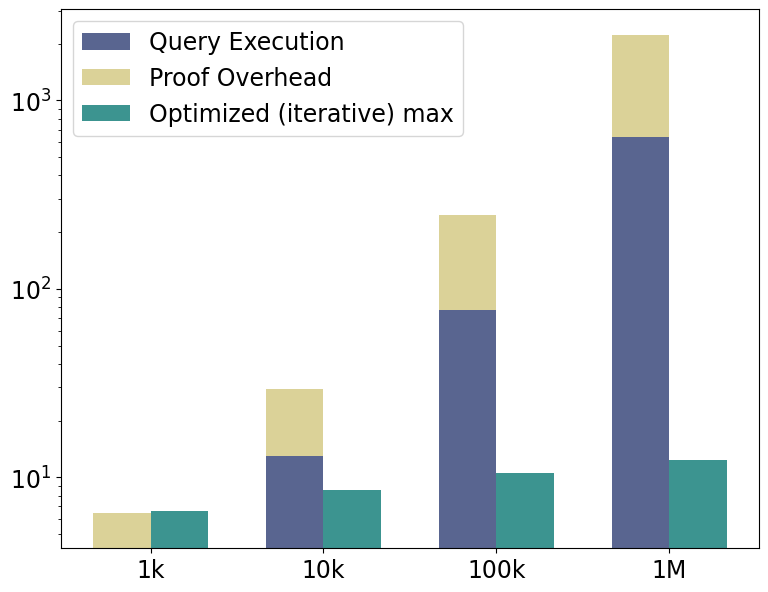

The script that saved this image: (Note: this script raises an exception after producing the figure.)
import matplotlib.pyplot as plt
import pandas as pd

font = {'family': 'Bitstream Vera Sans',
        'size': 17}

plt.rc('font', **font)

raw_data = {'range': ['1k', '10k', '100k', '1M'],
            'execution': [3.2, 12, 76.32, 639],
            'proofOverhead': [2.3, 16.44, 170.08, 1587],
            'total': [5.5, 28.5, 246, 2226],
            'totalOptimized': [5.6, 7.6, 9.6, 11.3]}

df = pd.DataFrame(raw_data, raw_data['range'])

df['execution'] += 1
df['totalOptimized'] += 1

# Create the general plot and the "subplots" i.e. the bars
f, ax = plt.subplots(1, figsize=(9, 7))

# Set the bar width
bar_width = 0.5

# Positions of the left bar-boundaries
bar_NonOpti = [1, 2.5, 4, 5.5]
bar_Opti = [1.5, 3, 4.5, 6]

# Positions of the x-axis ticks (center of the bars as bar labels)
tick_pos = [(pos + bar_width/2) for pos in bar_NonOpti]

ax.bar(bar_NonOpti, df['execution'], width=bar_width, label='Query Execution', alpha=0.8, color='#2f3e75')
ax.bar(bar_NonOpti, df['proofOverhead'], width=bar_width, label='Proof Overhead', alpha=0.8, color='#d3c77e',
       bottom=df['execution'])

ax.bar(bar_Opti, df['totalOptimized'], label='Optimized (iterative) max',  width=bar_width, alpha=0.8, color='#0B7A75')

ax.set_yscale('log')

# Set the x ticks with names
plt.xticks(tick_pos, df['range'])
plt.legend(loc='upper left')

# Labelling

ax.text(bar_NonOpti[0] - bar_width/2 + 0.08, df['total'][0] + 1.5, str(df['total'][0]), color='black', fontweight='bold')
ax.text(bar_NonOpti[1] - bar_width/2, df['total'][1] + 3.5, str(df['total'][1]), color='black', fontweight='bold')
ax.text(bar_NonOpti[2] - bar_width/2 + 0.04, df['total'][2] + 15, str(int(df['total'][2])), color='black', fontweight='bold')
ax.text(bar_NonOpti[3] - bar_width/2 - 0.04, df['total'][3] + 150, str(int(df['total'][3])), color='black', fontweight='bold')

ax.text(bar_Opti[0] - bar_width/2 + 0.08, df['totalOptimized'][0] + 0.3, str(df['totalOptimized'][0]-1), color='black', fontweight='bold')
ax.text(bar_Opti[1] - bar_width/2 + 0.08, df['totalOptimized'][1] + 0.4, str(df['totalOptimized'][1]-1), color='black', fontweight='bold')
ax.text(bar_Opti[2] - bar_width/2 + 0.06, df['totalOptimized'][2] + 0.5, str(df['totalOptimized'][2]-1), color='black', fontweight='bold')
ax.text(bar_Opti[3] - bar_width/2 + 0.06, df['totalOptimized'][3] + 0.5, str(df['totalOptimized'][3]-1), color='black', fontweight='bold')

# Set the label and legends
ax.set_ylabel("Runtime (s)", fontsize=20)
ax.set_xlabel("Range Size", fontsize=20)

ax.tick_params(axis='x', labelsize=20)
ax.tick_params(axis='y', labelsize=20)

labels = [item.get_text() for item in ax.get_yticklabels()]
labels[1] = '0'
labels[2] = '10$^1$'
labels[3] = '10$^2$'
labels[4] = '10$^3$'
labels[5] = '10$^4$'
ax.set_yticklabels(labels)

# Set a buffer around the edge
plt.ylim(bottom=1, top=5000)

plt.savefig('maxOpti.pdf', bbox_inches='tight', pad_inches=0)
